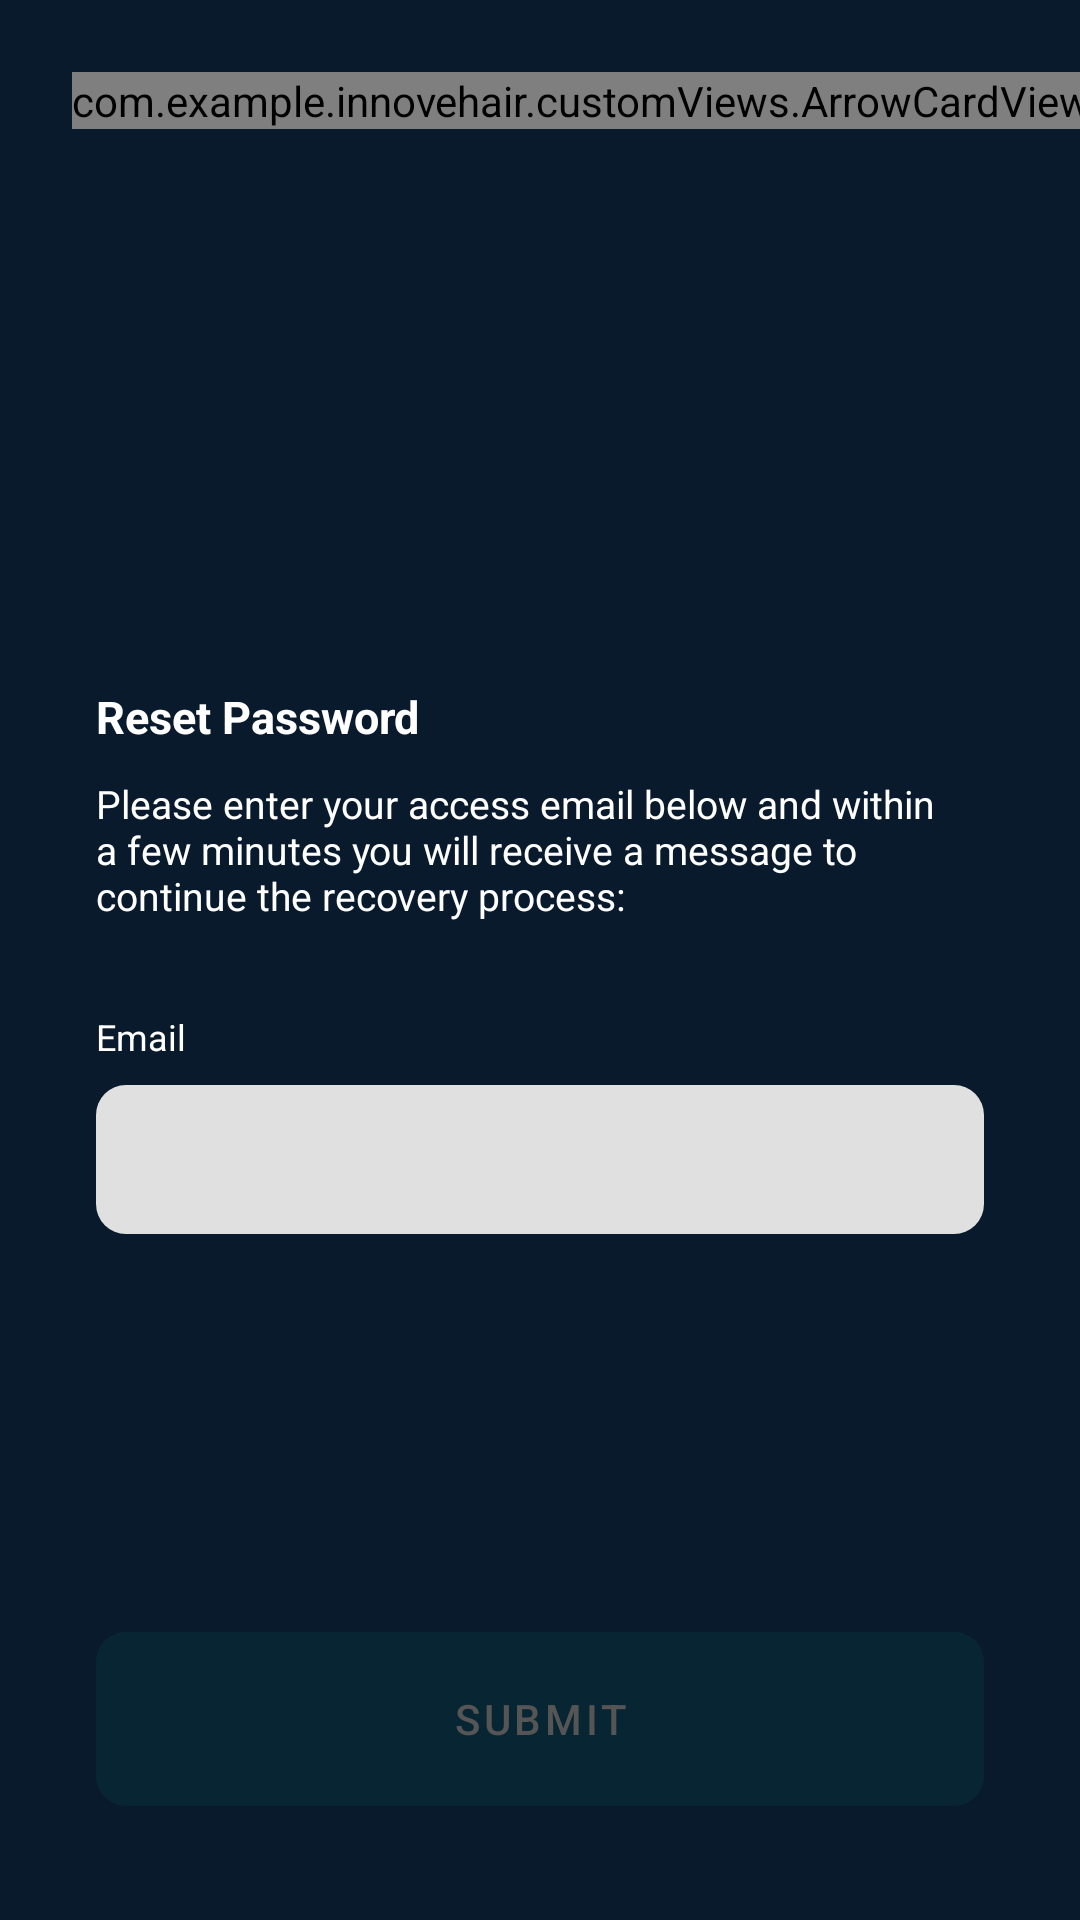

The Android layout XML behind this screen, and the referenced resources:
<!-- AndroidManifest.xml: application theme Theme.InnoveHair -->
<!-- res/layout/fragment_reset_password.xml -->
<?xml version="1.0" encoding="utf-8"?>
<androidx.constraintlayout.widget.ConstraintLayout xmlns:android="http://schemas.android.com/apk/res/android"
    xmlns:app="http://schemas.android.com/apk/res-auto"
    xmlns:tools="http://schemas.android.com/tools"
    android:layout_width="match_parent"
    android:layout_height="match_parent"
    android:background="#081A2C"
    tools:context=".view.resetPassword.ResetPasswordFragment">

    <com.example.innovehair.customViews.ArrowCardView
        android:id="@+id/arrowIconBack"
        android:layout_width="wrap_content"
        android:layout_height="wrap_content"
        android:layout_margin="24dp"
        app:layout_constraintStart_toStartOf="parent"
        app:layout_constraintTop_toTopOf="parent" />

    <LinearLayout
        android:id="@+id/linearLayout"
        android:layout_width="match_parent"
        android:layout_height="match_parent"
        android:layout_marginHorizontal="32dp"
        android:gravity="center_vertical"
        android:orientation="vertical"
        tools:layout_editor_absoluteX="32dp">

        <TextView
            android:layout_width="match_parent"
            android:layout_height="wrap_content"
            android:text="@string/reset_password_title"
            android:textColor="#fff"
            android:textSize="15sp"
            android:textStyle="bold" />

        <TextView
            android:layout_width="match_parent"
            android:layout_height="wrap_content"
            android:layout_marginTop="10dp"
            android:text="@string/reset_password_message"
            android:textColor="#fff"
            android:textSize="13sp" />

        <TextView
            android:layout_width="match_parent"
            android:layout_height="wrap_content"
            android:layout_marginTop="30dp"
            android:text="Email"
            android:textColor="#fff"
            android:textSize="12sp" />

        <com.google.android.material.textfield.TextInputLayout
            style="@style/CustomTextInputLayout"
            android:layout_width="match_parent"
            android:layout_height="wrap_content"
            android:layout_marginTop="8dp">

            <com.google.android.material.textfield.TextInputEditText
                android:id="@+id/emailInput"
                android:layout_width="match_parent"
                android:layout_height="match_parent"
                android:inputType="textEmailAddress"
                android:paddingVertical="14dp" />

        </com.google.android.material.textfield.TextInputLayout>

        <TextView
            android:id="@+id/errorMessageTxt"
            android:layout_width="match_parent"
            android:layout_height="wrap_content"
            android:text="@string/reset_password_error_message"
            android:layout_marginTop="10dp"
            android:textColor="#BB2525"
            android:visibility="gone"
            tools:visibility="visible"/>

    </LinearLayout>

    <com.google.android.material.button.MaterialButton
        android:id="@+id/btnSubmit"
        android:layout_width="match_parent"
        android:layout_height="70dp"
        style="@style/CustomButton"
        android:enabled="false"
        app:cornerRadius="10dp"
        android:text="@string/submit"
        android:layout_marginHorizontal="32dp"
        android:layout_marginBottom="32dp"
        app:layout_constraintBottom_toBottomOf="parent"
        app:layout_constraintEnd_toEndOf="parent"
        app:layout_constraintStart_toStartOf="parent" />


</androidx.constraintlayout.widget.ConstraintLayout>
<!-- resources referenced by this layout -->
<resources>
  <string name="reset_password_error_message">Wrong email or does not exist in the system, try again.</string>
  <string name="reset_password_message">Please enter your access email below and within a few minutes you will receive a message to continue the recovery process:</string>
  <string name="reset_password_title">Reset Password</string>
  <string name="submit">SUBMIT</string>
  <style name="CustomButton" parent="TextAppearance.AppCompat.Button">
          <item name="android:backgroundTint">@color/button_state_colors</item>
          <item name="android:textColor">@color/button_text_state_colors</item>
          <item name="android:textAllCaps">true</item>
          <item name="android:elevation">0dp</item>
      </style>
  <style name="CustomTextInputLayout" parent="Theme.MaterialComponents.Light.NoActionBar">
          <item name="background">@color/white</item>
          <item name="boxCornerRadiusBottomEnd">10dp</item>
          <item name="boxCornerRadiusBottomStart">10dp</item>
          <item name="boxCornerRadiusTopEnd">10dp</item>
          <item name="boxCornerRadiusTopStart">10dp</item>
          <item name="boxStrokeWidth">0dp</item>
          <item name="boxStrokeWidthFocused">0dp</item>
      </style>
  <style name="Theme.InnoveHair" parent="Theme.MaterialComponents.Light.NoActionBar">
          
          <item name="colorPrimary">@color/Quaternary</item>
          <item name="colorPrimaryVariant">@color/purple_700</item>
          <item name="colorOnPrimary">@color/white</item>
          
          <item name="colorSecondary">@color/Tertiary</item>
          <item name="colorSecondaryVariant">@color/teal_700</item>
          <item name="colorOnSecondary">@color/black</item>
          
          <item name="android:statusBarColor">@color/Tertiary</item>
          
      </style>
  <color name="white">#FFFFFFFF</color>
  <color name="Quaternary">#E9AA5A</color>
  <color name="purple_700">#FF3700B3</color>
  <color name="Tertiary">#0A3D58</color>
  <color name="teal_700">#FF018786</color>
  <color name="black">#FF000000</color>
</resources>
